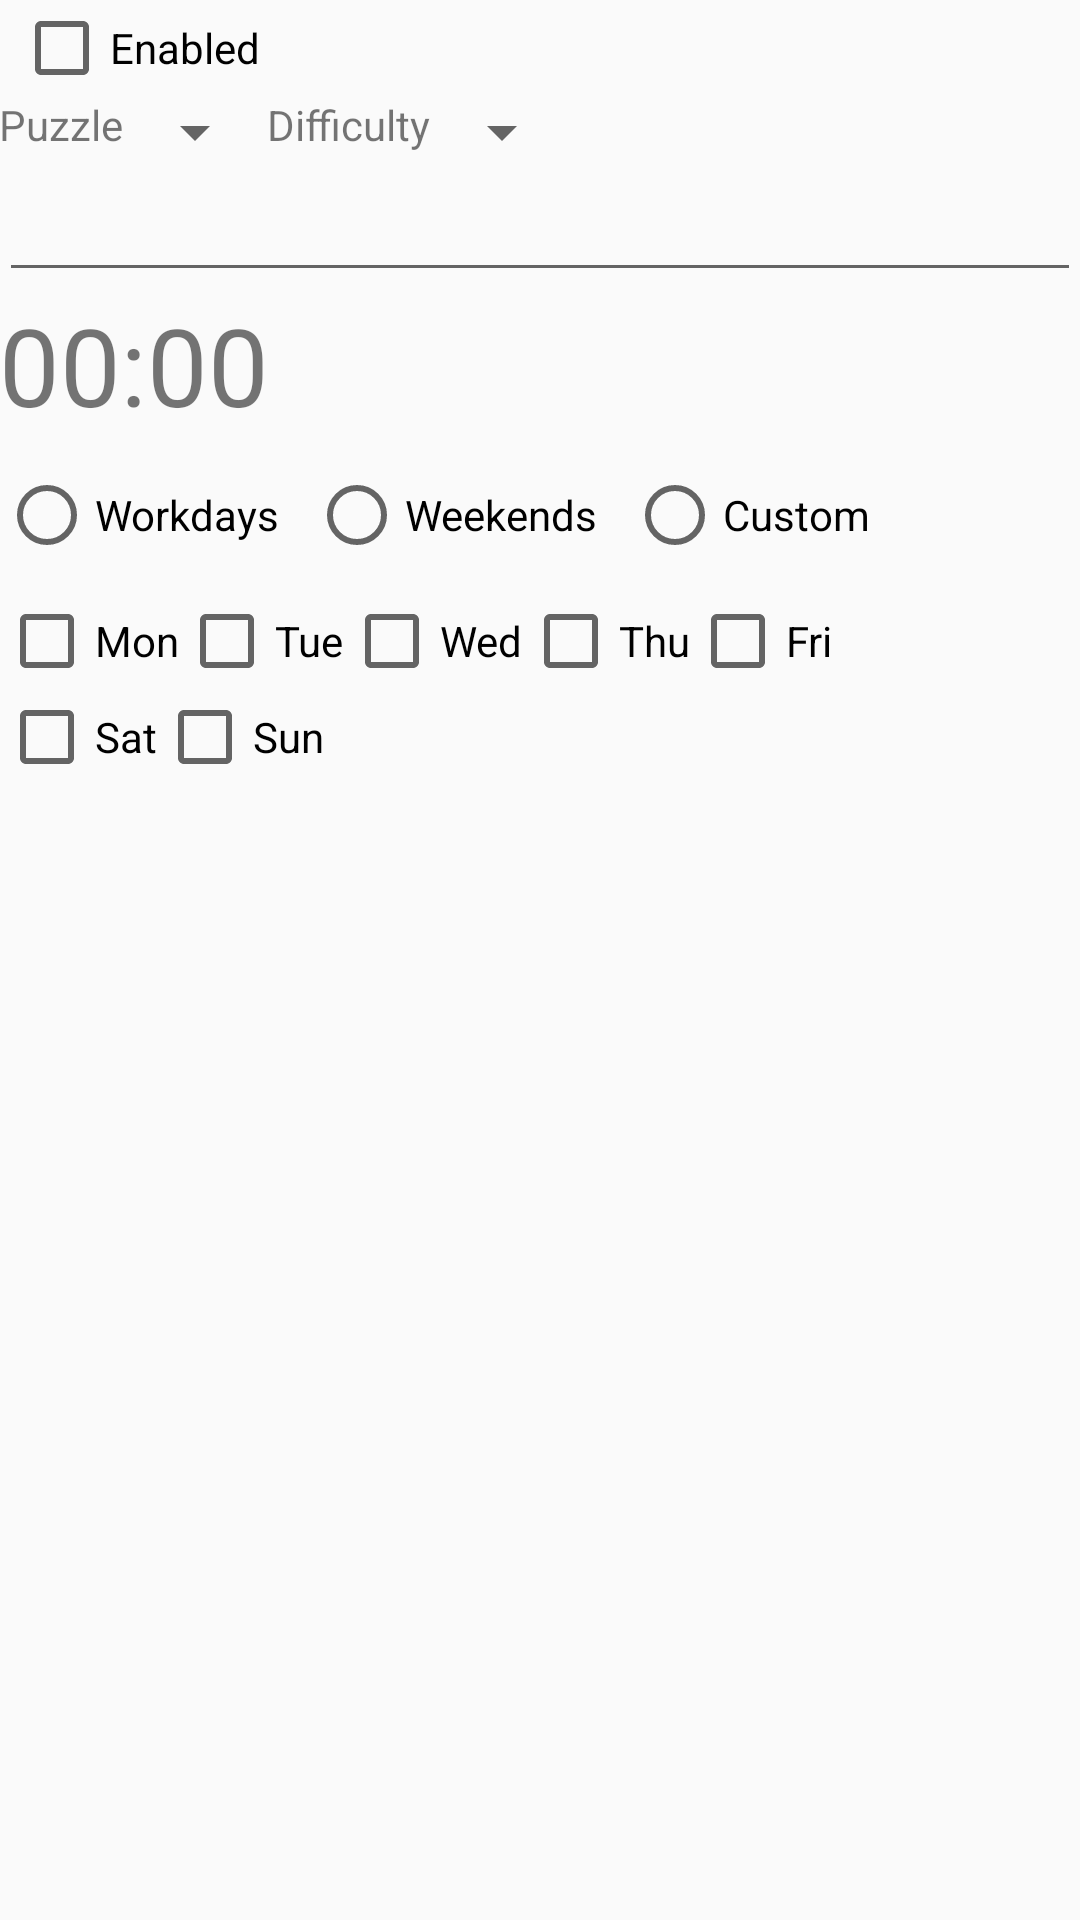

Android layout source for this screen:
<!-- AndroidManifest.xml: application theme AppTheme -->
<!-- res/layout/activity_alarm_detail.xml -->
<?xml version="1.0" encoding="utf-8"?>
<LinearLayout
    xmlns:android="http://schemas.android.com/apk/res/android"
    xmlns:tools="http://schemas.android.com/tools"
    android:layout_width="match_parent"
    android:layout_height="match_parent"
    android:orientation="vertical"
    android:paddingBottom="@dimen/activity_vertical_margin"
    android:paddingLeft="@dimen/activity_horizontal_margin"
    android:paddingRight="@dimen/activity_horizontal_margin"
    android:paddingTop="@dimen/activity_vertical_margin">

    <LinearLayout
        android:layout_width="match_parent"
        android:layout_height="wrap_content"
        android:orientation="horizontal">
        <CheckBox
            android:id="@+id/alarm_detail_enabled_check_box"
            android:text="@string/alarm_enabled_caption"
            android:layout_marginLeft="5dp"
            android:layout_width="wrap_content"
            android:layout_height="wrap_content"/>
    </LinearLayout>

    <LinearLayout
        android:layout_width="match_parent"
        android:layout_height="wrap_content"
        android:orientation="horizontal">

        <TextView
            android:layout_width="wrap_content"
            android:layout_height="wrap_content"
            android:text="@string/choose_puzzle_caption" />

        <Spinner
            android:id="@+id/alarm_detail_spinner_puzzle"
            android:layout_width="wrap_content"
            android:layout_height="wrap_content"
            android:spinnerMode="dialog"/>

        <TextView
            android:layout_width="wrap_content"
            android:layout_height="wrap_content"
            android:text="@string/choose_difficulty_caption" />

        <Spinner
            android:id="@+id/alarm_detail_spinner_difficulty"
            android:layout_width="wrap_content"
            android:layout_height="wrap_content"
            android:spinnerMode="dialog"/>

    </LinearLayout>

    <EditText
        android:id="@+id/alarm_detail_alarm_message_edit_text"
        android:layout_width="match_parent"
        android:layout_height="wrap_content"/>

    <TextView
        android:id="@+id/alarm_detail_alarm_time_caption"
        android:layout_width="match_parent"
        android:layout_height="wrap_content"
        android:textSize="36sp"
        android:text="00:00"
        tools:text="06:30"/>

    <LinearLayout
        android:layout_width="match_parent"
        android:layout_height="wrap_content"
        android:orientation="vertical">

        <RadioGroup
            android:layout_width="wrap_content"
            android:layout_height="wrap_content"
            android:orientation="horizontal"
            android:layout_marginTop="10dp">
            <RadioButton
                android:text="@string/details_repeating_days_workdays"
                android:id="@+id/alarm_detail_days_workdays_radio_button"
                android:layout_width="wrap_content"
                android:layout_height="wrap_content"
                android:layout_marginRight="10dp"/>
            <RadioButton
                android:text="@string/details_repeating_days_weekends"
                android:id="@+id/alarm_detail_days_weekends_radio_button"
                android:layout_width="wrap_content"
                android:layout_height="wrap_content"
                android:layout_marginRight="10dp"/>
            <RadioButton
                android:text="@string/details_repeating_days_custom"
                android:id="@+id/alarm_detail_days_custom_radio_button"
                android:layout_width="wrap_content"
                android:layout_height="wrap_content"/>
        </RadioGroup>

        <LinearLayout
            android:orientation="horizontal"
            android:layout_width="match_parent"
            android:layout_height="wrap_content"
            android:layout_marginTop="10dp">
            <CheckBox
                android:id="@+id/details_repeating_days_mon_check_box"
                android:text="@string/details_repeating_days_mon"
                android:layout_width="wrap_content"
                android:layout_height="wrap_content"/>
            <CheckBox
                android:id="@+id/details_repeating_days_tue_check_box"
                android:text="@string/details_repeating_days_tue"
                android:layout_width="wrap_content"
                android:layout_height="wrap_content"/>
            <CheckBox
                android:id="@+id/details_repeating_days_wed_check_box"
                android:text="@string/details_repeating_days_wed"
                android:layout_width="wrap_content"
                android:layout_height="wrap_content"/>
            <CheckBox
                android:id="@+id/details_repeating_days_thu_check_box"
                android:text="@string/details_repeating_days_thu"
                android:layout_width="wrap_content"
                android:layout_height="wrap_content"/>
            <CheckBox
                android:id="@+id/details_repeating_days_fri_check_box"
                android:text="@string/details_repeating_days_fri"
                android:layout_width="wrap_content"
                android:layout_height="wrap_content"/>
        </LinearLayout>
        <LinearLayout
            android:orientation="horizontal"
            android:layout_width="match_parent"
            android:layout_height="wrap_content">
            <CheckBox
                android:id="@+id/details_repeating_days_sat_check_box"
                android:text="@string/details_repeating_days_sat"
                android:layout_width="wrap_content"
                android:layout_height="wrap_content"/>
            <CheckBox
                android:id="@+id/details_repeating_days_sun_check_box"
                android:text="@string/details_repeating_days_sun"
                android:layout_width="wrap_content"
                android:layout_height="wrap_content"/>

        </LinearLayout>

    </LinearLayout>
</LinearLayout>
<!-- resources referenced by this layout -->
<resources>
  <string name="alarm_enabled_caption">Enabled</string>
  <string name="choose_difficulty_caption">Difficulty</string>
  <string name="choose_puzzle_caption">Puzzle</string>
  <string name="details_repeating_days_custom">Custom</string>
  <string name="details_repeating_days_fri">Fri</string>
  <string name="details_repeating_days_mon">Mon</string>
  <string name="details_repeating_days_sat">Sat</string>
  <string name="details_repeating_days_sun">Sun</string>
  <string name="details_repeating_days_thu">Thu</string>
  <string name="details_repeating_days_tue">Tue</string>
  <string name="details_repeating_days_wed">Wed</string>
  <string name="details_repeating_days_weekends">Weekends</string>
  <string name="details_repeating_days_workdays">Workdays</string>
  <style name="AppTheme" parent="Theme.AppCompat.Light.DarkActionBar">
          
          <item name="colorPrimary">@color/colorPrimary</item>
          <item name="colorPrimaryDark">@color/colorPrimaryDark</item>
          <item name="colorAccent">@color/colorAccent</item>
      </style>
  <color name="colorPrimary">#3F51B5</color>
  <color name="colorPrimaryDark">#303F9F</color>
  <color name="colorAccent">#FF4081</color>
</resources>
